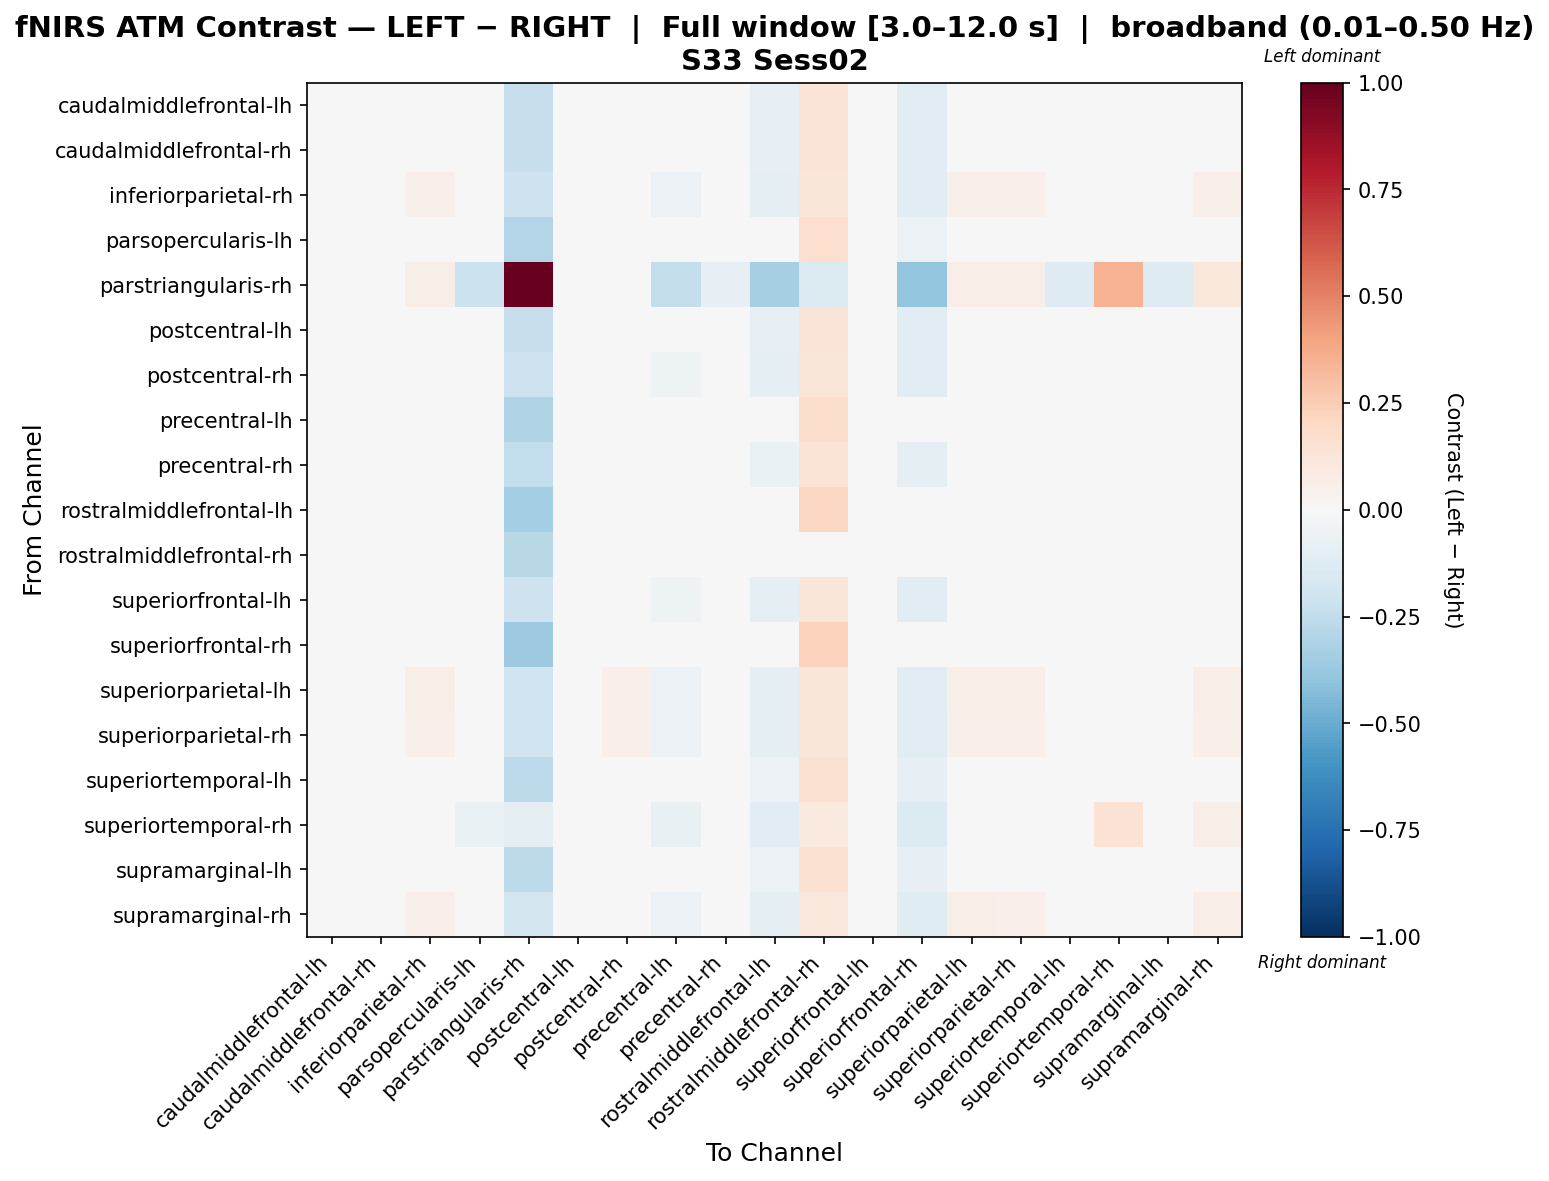

Data behind this chart, as committed beside it:
, caudalmiddlefrontal-lh, caudalmiddlefrontal-rh, inferiorparietal-rh, parsopercularis-lh, parstriangularis-rh, postcentral-lh, postcentral-rh, precentral-lh, precentral-rh, rostralmiddlefrontal-lh, rostralmiddlefrontal-rh, superiorfrontal-lh, superiorfrontal-rh, superiorparietal-lh, superiorparietal-rh, superiortemporal-lh, superiortemporal-rh, supramarginal-lh, supramarginal-rh
caudalmiddlefrontal-lh, 0.03748, 0.03748, 0.03748, -0.03334, -0.2277, 0.03748, 0.03748, -0.04386, 0.01643, -0.0807, 0.1288, 0.03748, -0.1046, 0.03748, 0.03748, -0.001757, 0.01109, -0.001757, 0.03748
caudalmiddlefrontal-rh, 0.03663, 0.03663, 0.03663, -0.03197, -0.2295, 0.03663, 0.03663, -0.04252, 0.01794, -0.07946, 0.1298, 0.03663, -0.1034, 0.03663, 0.03663, -0.0003073, 0.01009, -0.0003073, 0.03663
inferiorparietal-rh, 0.02893, 0.02659, 0.0518, -0.04525, -0.2043, 0.02893, 0.04946, -0.05551, 0.003275, -0.09143, 0.1203, 0.04946, -0.1147, 0.0518, 0.0518, -0.01446, 0.02604, -0.01446, 0.0518
parsopercularis-lh, 0.01638, 0.01638, 0.01638, 0.01638, -0.2913, 0.01638, 0.01638, 0.0105, 0.01638, -0.03066, 0.1689, 0.01638, -0.05739, 0.01638, 0.01638, 0.01638, -0.0129, 0.01638, 0.01638
parstriangularis-rh, -0.01728, -0.0225, 0.05569, -0.2122, 1.0, -0.01728, 0.04525, -0.2393, -0.08504, -0.3342, -0.1392, 0.03692, -0.3967, 0.06925, 0.06402, -0.1309, 0.3445, -0.1309, 0.1099
postcentral-lh, 0.03748, 0.03748, 0.03748, -0.03334, -0.2277, 0.03748, 0.03748, -0.04386, 0.01643, -0.0807, 0.1288, 0.03748, -0.1046, 0.03748, 0.03748, -0.001757, 0.01109, -0.001757, 0.03748
postcentral-rh, 0.03084, 0.02848, 0.04907, -0.04359, -0.2082, 0.03084, 0.04907, -0.05389, 0.0051, -0.08992, 0.1214, 0.04907, -0.1133, 0.04907, 0.04907, -0.0127, 0.02314, -0.0127, 0.04907
precentral-lh, 0.01491, 0.01491, 0.01491, 0.01491, -0.3009, 0.01491, 0.01491, 0.01491, 0.01491, -0.02108, 0.1765, 0.01491, -0.04836, 0.01491, 0.01491, 0.01491, -0.01489, 0.01491, 0.01491
precentral-rh, 0.02823, 0.02823, 0.02823, -0.01773, -0.2489, 0.02823, 0.02823, -0.0286, 0.02823, -0.06666, 0.1401, 0.02823, -0.09137, 0.02823, 0.02823, 0.01489, 0.001059, 0.01489, 0.02823
rostralmiddlefrontal-lh, 0.0109, 0.0109, 0.0109, 0.0109, -0.3378, 0.0109, 0.0109, 0.0109, 0.0109, 0.0109, 0.2074, 0.0109, -0.01209, 0.0109, 0.0109, 0.0109, -0.021, 0.0109, 0.0109
rostralmiddlefrontal-rh, 0.0179, 0.0179, 0.0179, 0.0179, -0.28, 0.0179, 0.0179, 0.0179, 0.0179, 0.0179, 0.0179, 0.0179, 0.0179, 0.0179, 0.0179, 0.0179, -0.02433, 0.0179, 0.0179
superiorfrontal-lh, 0.03214, 0.02979, 0.04763, -0.04247, -0.2105, 0.03214, 0.04763, -0.0528, 0.006336, -0.08893, 0.1222, 0.04763, -0.1124, 0.04763, 0.04763, -0.01151, 0.02169, -0.01151, 0.04763
superiorfrontal-rh, 0.009586, 0.009586, 0.009586, 0.009586, -0.3615, 0.009586, 0.009586, 0.009586, 0.009586, 0.009586, 0.2318, 0.009586, 0.009586, 0.009586, 0.009586, 0.009586, -0.02374, 0.009586, 0.009586
superiorparietal-lh, 0.02699, 0.02466, 0.05489, -0.04692, -0.1999, 0.02699, 0.05022, -0.05715, 0.001428, -0.09293, 0.1191, 0.04744, -0.1162, 0.05489, 0.05489, -0.01624, 0.02921, -0.01624, 0.05489
superiorparietal-rh, 0.0278, 0.02546, 0.0534, -0.04622, -0.2019, 0.0278, 0.05106, -0.05646, 0.002202, -0.09229, 0.1195, 0.04828, -0.1156, 0.0534, 0.0534, -0.0155, 0.02765, -0.0155, 0.0534
superiortemporal-lh, 0.023, 0.023, 0.023, -0.004891, -0.2639, 0.023, 0.023, -0.01605, 0.023, -0.05509, 0.1493, 0.023, -0.08044, 0.023, 0.023, 0.023, -0.004919, 0.023, 0.023
superiortemporal-rh, 0.01233, 0.00985, 0.04076, -0.06281, -0.08628, 0.01233, 0.0358, -0.07319, -0.01362, -0.1095, 0.1001, 0.03309, -0.133, 0.04595, 0.04347, -0.03167, 0.1466, -0.03167, 0.06152
supramarginal-lh, 0.023, 0.023, 0.023, -0.004891, -0.2639, 0.023, 0.023, -0.01605, 0.023, -0.05509, 0.1493, 0.023, -0.08044, 0.023, 0.023, 0.023, -0.004919, 0.023, 0.023
supramarginal-rh, 0.0239, 0.02157, 0.05163, -0.04959, -0.1859, 0.0239, 0.04699, -0.05975, -0.00152, -0.09533, 0.1171, 0.04423, -0.1184, 0.05672, 0.05439, -0.01909, 0.04133, -0.01909, 0.06688
